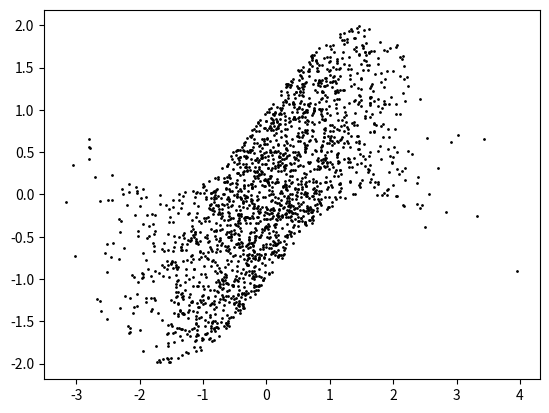

This figure's Python source:
import numpy as np
from matplotlib import pyplot as plt


# Базовый класс слоя
class Layer:
    def __init__(self, number_of_vectors, number_of_elements):
        self.number_of_vectors = number_of_vectors
        self.number_of_elements = number_of_elements
        self.array = np.zeros((number_of_vectors, number_of_elements))
        self.x = None
        self.y = None

    def backward(self, upstream_gradient, output_array=None):
        pass

    def forward(self, elements, weights):
        pass

    # Сохранение данных для backward
    def save(self, x, y=None):
        self.x = x
        self.y = y

    # Загрузка данных для backward
    def load(self):
        return self.x, self.y


# Слой входных данных
class InputLayer(Layer):
    def __init__(self, number_of_vectors, number_of_elements):
        super().__init__(number_of_vectors, number_of_elements)

    np.random.seed(1)

    # Вектор входных данных (x)
    def generate(self):
        self.array = np.random.randn(self.number_of_vectors, self.number_of_elements)

    # Вектор входных данных для задачи классификации (x, y)
    def generate_classification(self):
        array = []
        for _ in range(self.number_of_vectors):
            x = np.random.randn()
            delta = np.random.uniform(-1, 1)
            array.append([x, np.sin(x) + delta])
        self.array = np.array(array)

    def forward(self, elements, weights):
        print('input layer):')
        print(self.array)
        return self.array


# Слой выходных данных
class OutputLayer(Layer):
    def __init__(self, number_of_vectors, number_of_elements):
        super().__init__(number_of_vectors, number_of_elements)

    # Вектор выходных данных (y)
    # Функция — sin(x)
    def generate(self, input_layer):
        sin_input_layer = np.sin(input_layer.array)
        array = []
        for vector in sin_input_layer:
            array_vector = []
            for element in vector:
                delta = np.random.uniform(-1, 1)
                array_vector.append(element + delta)
            array.append(array_vector)
        self.array = np.array(array)

    # Вектор с метками класса
    def generate_classification(self, input_layer):
        self.array = np.array([[1] if element[1] >= 0 else [0] for element in input_layer.array])


# Скрытый слой
class HiddenLayer(Layer):
    def __init__(self, number_of_vectors, number_of_elements, number_of_neurons, layer_index):
        super().__init__(number_of_vectors, number_of_elements)
        self.number_of_neurons = number_of_neurons
        self.layer_index = layer_index

    def forward(self, elements, weights):
        # Сохранение элементов и весов для backwards
        self.save(elements, weights)
        # Умножение элементов на веса
        self.array = elements.dot(weights)
        print('hidden layer %s):' % (self.layer_index + 1))
        print(self.array)
        return self.array

    def backward(self, upstream_gradient, output_array=None):
        # Загрузка элементов и весов
        elements, weights = self.load()

        # Умножение upstream и local градиентов
        grad_elements = weights * upstream_gradient     # dz/dx * dL/dz
        grad_weights = elements * upstream_gradient     # dz/dy * dL/dz
        # (x и y кстати местами поменяны, это важно)
        # Тяжело воспринимать производные в коде, поэтому можно запутаться

        return grad_elements, grad_weights


# Функция активации
class ActivationFunction(Layer):
    def __init__(self, number_of_vectors, number_of_elements, number_of_neurons, function_type):
        super().__init__(number_of_vectors, number_of_elements)
        self.number_of_neurons = number_of_neurons
        self.function_type = function_type
        # Теперь сразу в конструкторе определяем функцию, которая будет храниться в function
        # TODO: Может, отдельный класс для каждой функции?..
        if function_type == 'relu':
            self.function = np.vectorize(unvectorized_relu)
        elif function_type == 'sigmoid':
            self.function = np.vectorize(unvectorized_sigmoid)
        elif function_type == 'tanh':
            self.function = np.vectorize(unvectorized_tanh)
        elif function_type == 'leaky relu':
            self.function = np.vectorize(unvectorized_leaky_relu)
        elif function_type == 'softmax':
            self.function = softmax
        elif function_type == 'l2':
            self.function = l2
        # ReLU по умолчанию
        else:
            self.function = np.vectorize(unvectorized_relu)

    def forward(self, elements, weights):
        print('activation function layer — %s):' % self.function_type)
        self.array = self.function(elements)

        # Сохранение элементов для backwards
        self.save(self.array)

        print(self.array)
        return self.array
        # L2 не работает, нужно как-то передавать output_layer.array, чтобы метод при этом не выглядел как говно,
        # потому что этот массив нужен только для одной функции из 6
        # TODO: Как вариант, вернуться к output_array=None

    def load(self):
        return self.x

    # Производные честно загуглены
    def backward(self, upstream_gradient, output_array=None):
        # Загрузка элементов
        array = self.load()

        # Домножаю на upstream_gradient
        if self.function_type == 'relu':
            return 1.0 if array >= 0.0 else 0.0
        elif self.function_type == 'sigmoid':
            return (1.0 - array).dot(array) * upstream_gradient
        elif self.function_type == 'tanh':
            return 1.0 - np.power(self.function(array), 2)
        elif self.function_type == 'leaky relu':
            return 1.0 if array >= 0.0 else 0.1

        # https://themaverickmeerkat.com/2019-10-23-Softmax/
        elif self.function_type == 'softmax':
            m, n = array.shape
            p = softmax(array)
            tensor1 = np.einsum('ij,ik->ijk', p, p)
            tensor2 = np.einsum('ij,jk->ijk', p, np.eye(n, n))
            d_softmax = tensor2 - tensor1
            return np.einsum('ijk,ik->ij', d_softmax, upstream_gradient)

        elif self.function_type == 'l2':
            return 2.0 * np.subtract(array, output_array)
        # ReLU по умолчанию
        else:
            return 1.0 if array >= 0.0 else 0.0


def unvectorized_relu(x):
    return max(0.0, x)


def unvectorized_sigmoid(x):
    return 1.0 / (1.0 + np.exp(-x))


def unvectorized_tanh(x):
    return (2.0 / (1.0 + np.exp(-2 * x))) - 1.0


def unvectorized_leaky_relu(x):
    return max(0.1 * x, x)


def softmax(x):
    # Без "[:, None]" появляется ошибка ValueError: operands could not be broadcast together with shapes
    # https://howtothink.readthedocs.io/en/latest/PvL_06.html
    e_x = np.exp(x - np.max(x))
    return e_x / e_x.sum(axis=len(e_x.shape) - 1)[:, None]


def l2(x, y):
    return np.power(np.subtract(x, y), 2)


# Тесты приколов (с графиком)
if __name__ == "__main__":
    test = np.array(
        [[2.0, 1.0, 0.1],
         [1.0, 2.0, 0.3],
         [2.0, 1.0, 0.1],
         [2.0, 1.0, 0.1]])
    arr2 = softmax(test)
    print(arr2)

    input_layer_classification = InputLayer(20, 100)
    output_layer_classification = OutputLayer(20, 100)
    input_layer_classification.generate_classification()
    output_layer_classification.generate_classification(input_layer_classification)

    input_layer_regression = InputLayer(20, 100)
    output_layer_regression = OutputLayer(20, 100)
    input_layer_regression.generate()
    output_layer_regression.generate(input_layer_regression)

    plt.plot(input_layer_regression.array, output_layer_regression.array, 'o', color='black', markersize=1)
    plt.show()
